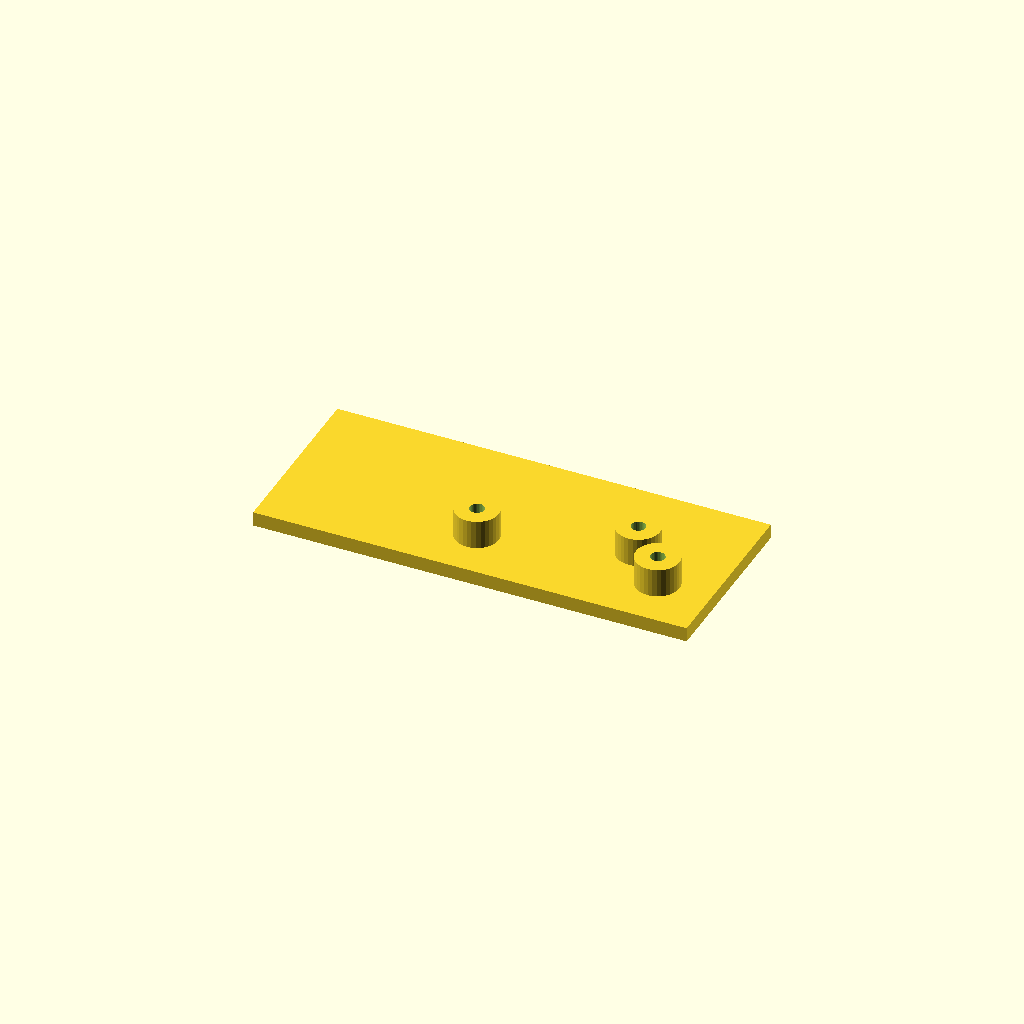
Cell 1 — every parameter at its default value.
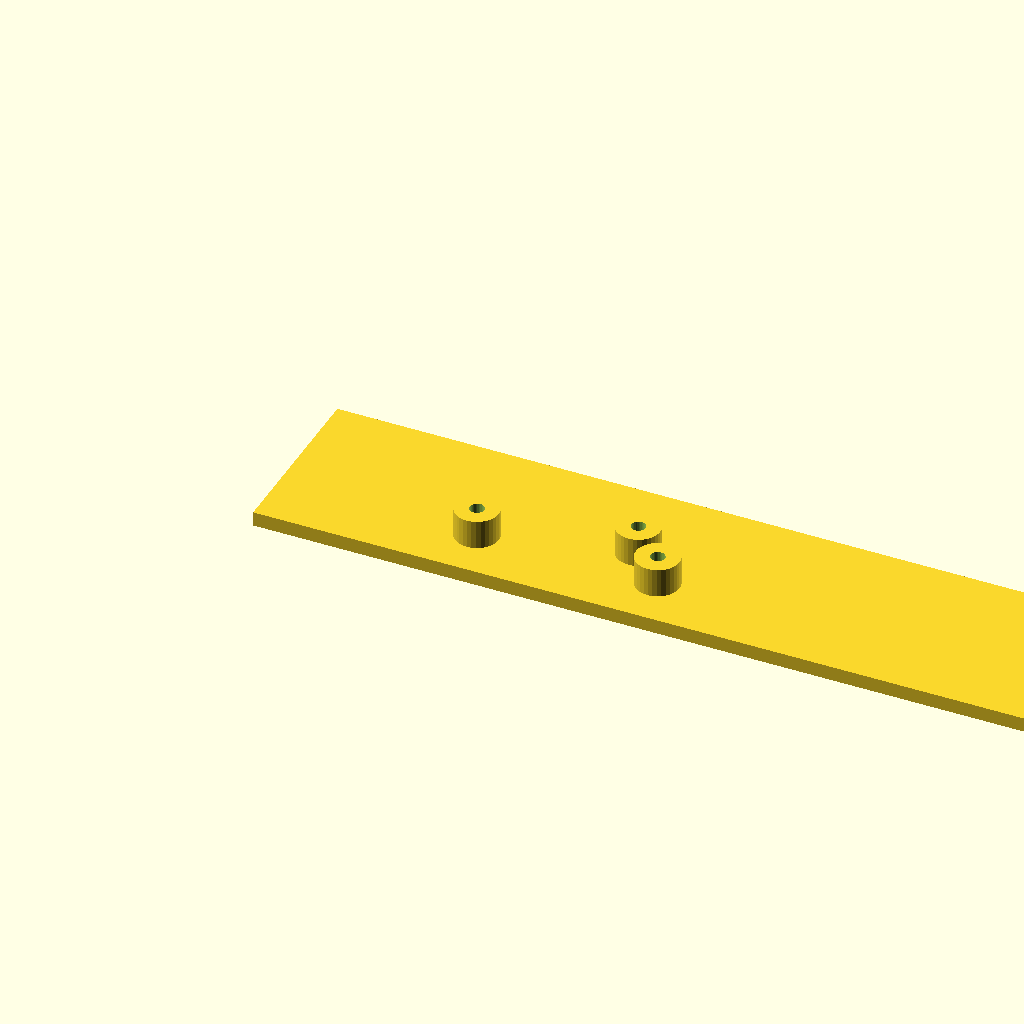
Cell 2 — plate_l set to 240, the other parameters unchanged.
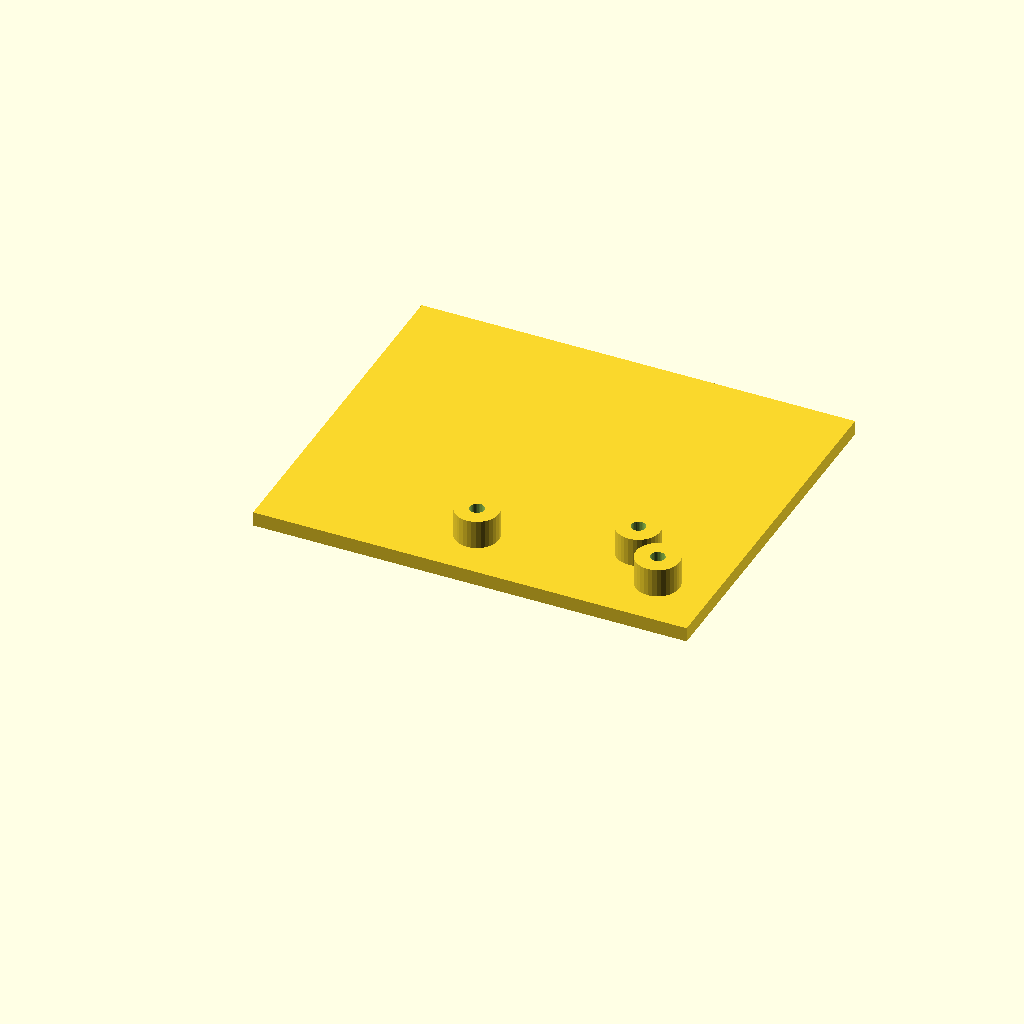
Cell 3: the same model with plate_w = 100.
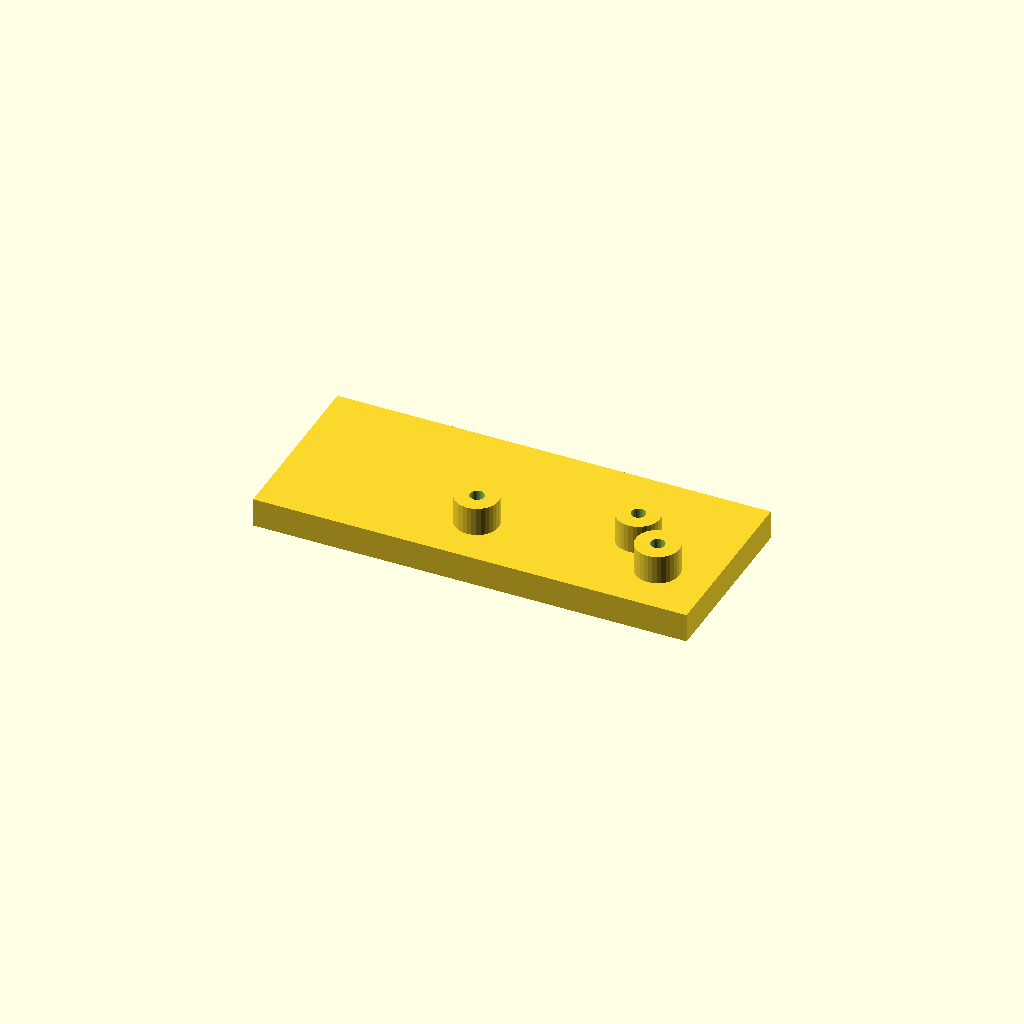
Cell 4: the same model with plate_t = 8.
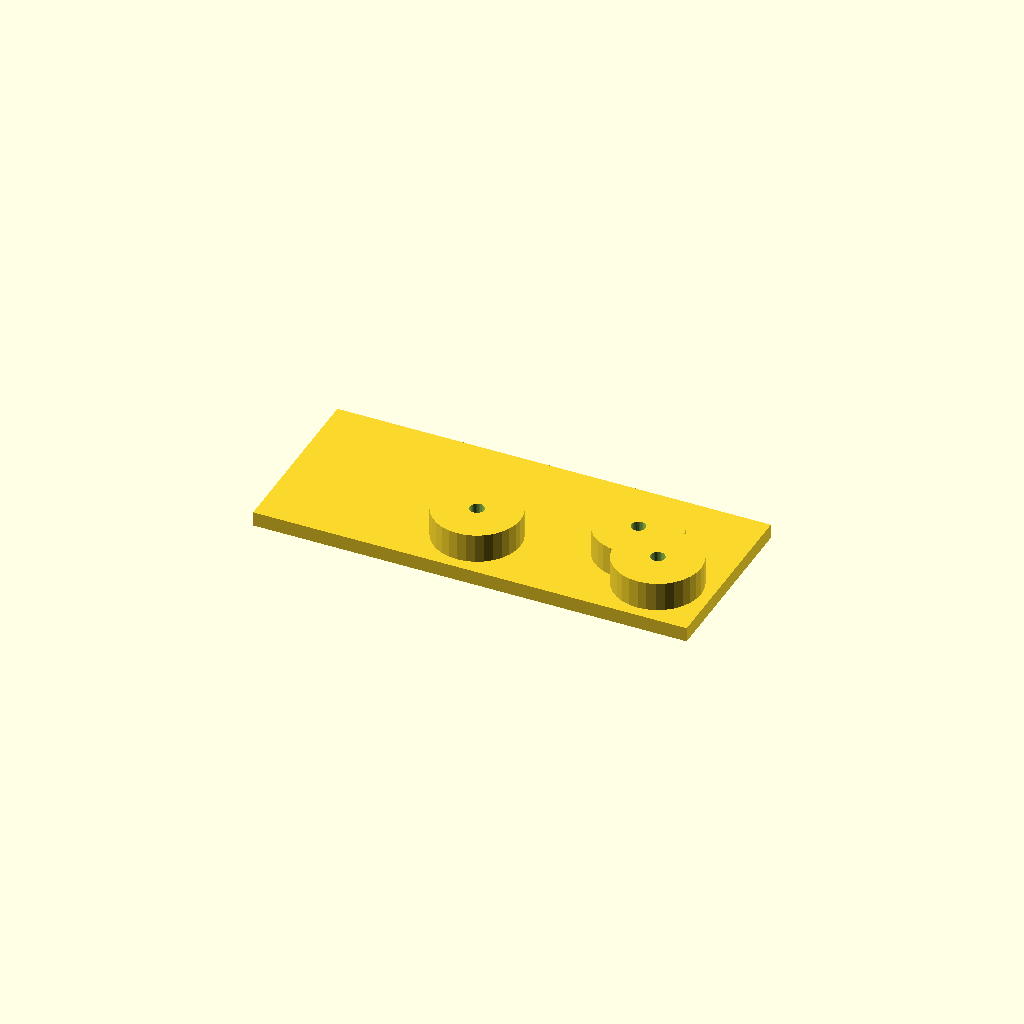
Cell 5 — boss_d set to 24, the other parameters unchanged.
All cells are drawn from one camera (rotation 55°, 0°, 25°, orthographic, colour scheme Cornfield), so only the parameter changes between them.
The OpenSCAD source (optional_data/data/scale1/hardlayouts/part_0108.scad):
$fn = 32;

// ----------------------------------------------------------------------
// Boss field: plate with bosses at given coordinates
// ----------------------------------------------------------------------

// --- parameters (mm) ---
plate_l = 120;            // plate length, X
plate_w = 50;             // plate width, Y
plate_t = 4;              // plate thickness, Z
boss_d = 12;              // boss diameter
boss_h = 8;               // boss height above the plate
bore_d = 4;               // boss bore
fit_tol = 0.05;           // tolerance for press fits, mm
free_tol = 0.2;           // tolerance for clearance fits, mm

total_h = plate_t + boss_h;  // overall height

difference() {
  union() {
    cube([plate_l, plate_w, plate_t]);
    translate([55, 15, plate_t]) cylinder(h = boss_h, d = boss_d);
    translate([95, 25, plate_t]) cylinder(h = boss_h, d = boss_d);
    translate([105, 15, plate_t]) cylinder(h = boss_h, d = boss_d);
  }
  translate([55, 15, -1]) cylinder(h = total_h + 2, d = bore_d);
  translate([95, 25, -1]) cylinder(h = total_h + 2, d = bore_d);
  translate([105, 15, -1]) cylinder(h = total_h + 2, d = bore_d);
}
Customizer parameters (derived from the source; name, type, default, range or options):
plate_l: number, default 120
plate_w: number, default 50
plate_t: number, default 4
boss_d: number, default 12
boss_h: number, default 8
bore_d: number, default 4
fit_tol: number, default 0.05
free_tol: number, default 0.2
